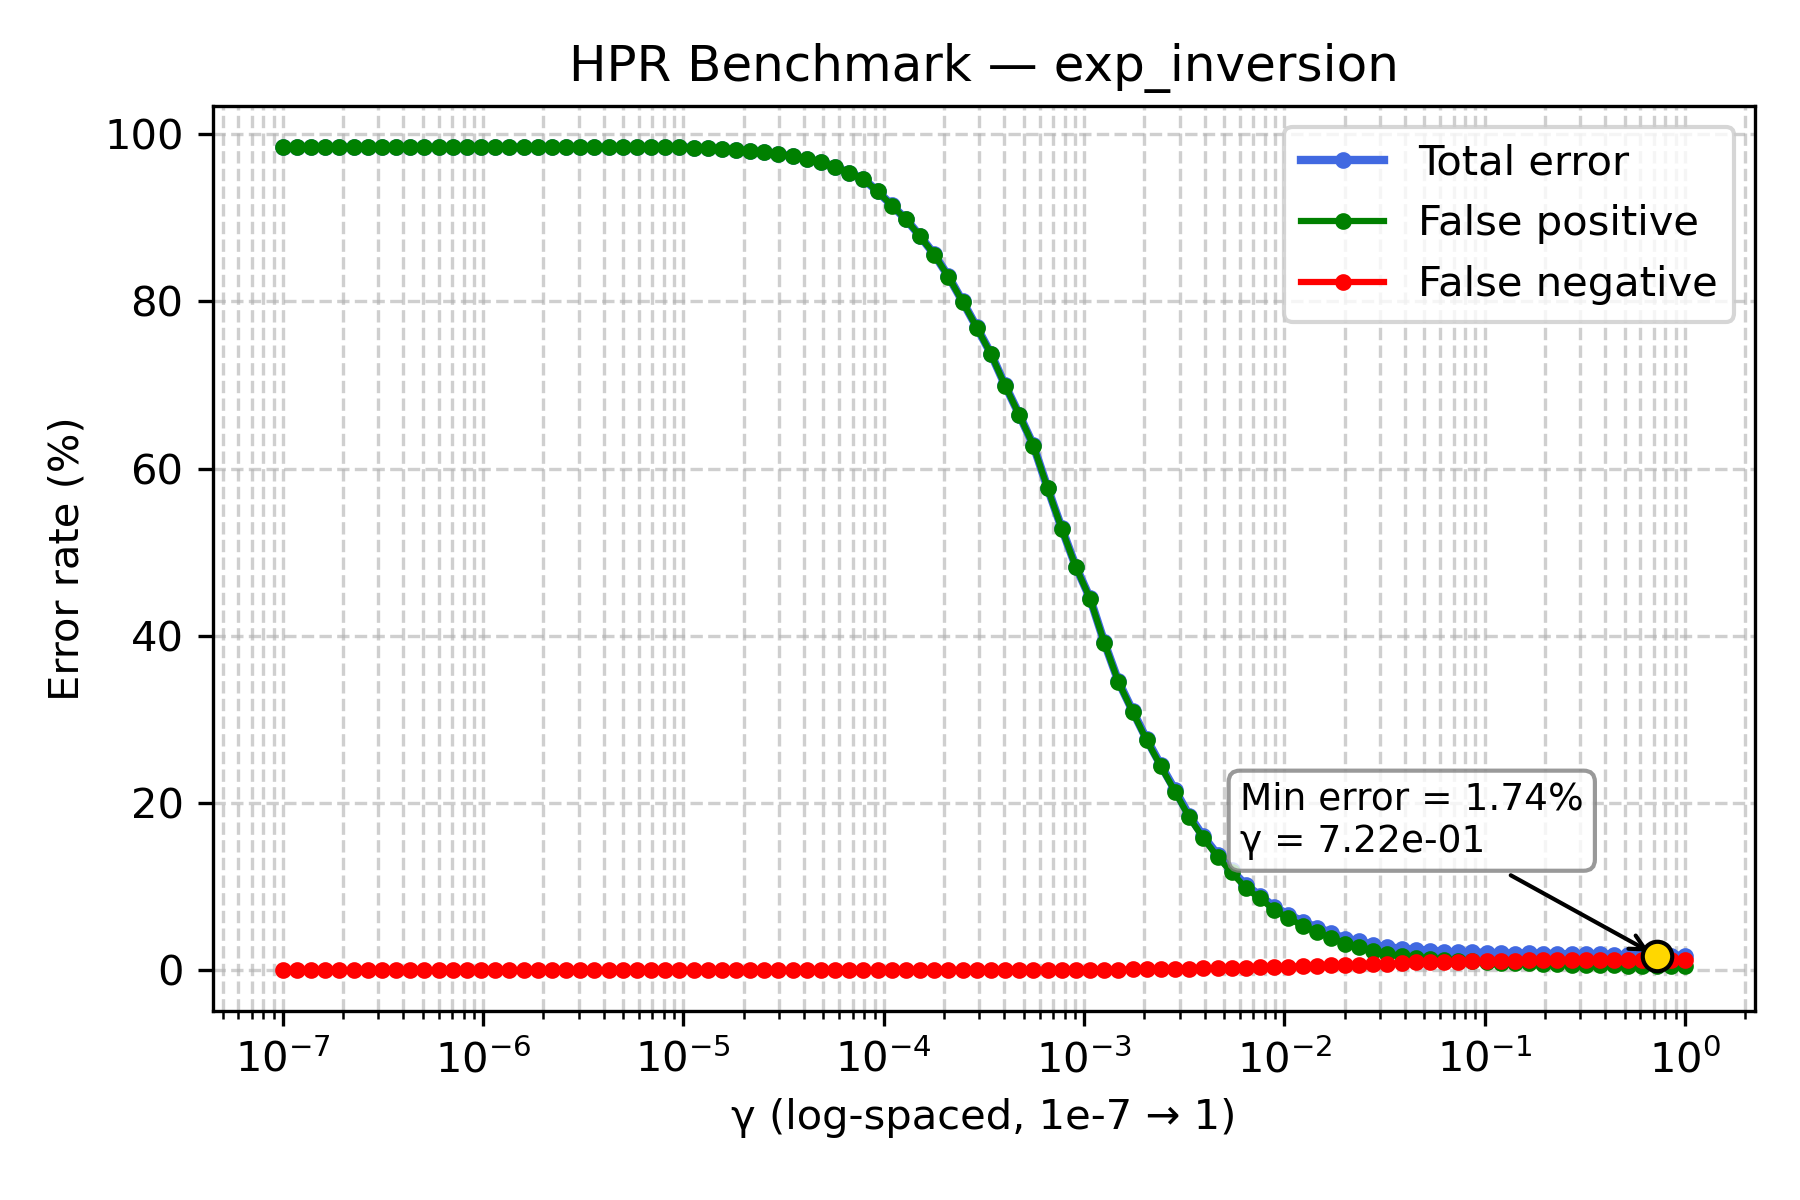

Source data for this figure (header and first rows):
gamma, TOTAL_rate, FP_rate, FN_rate
1e-07, 98.46, 98.46, 0.0
1.1768119524349991e-07, 98.46, 98.46, 0.0
1.3848863713938718e-07, 98.46, 98.46, 0.0
1.6297508346206436e-07, 98.46, 98.46, 0.0
1.9179102616724887e-07, 98.46, 98.46, 0.0
2.2570197196339216e-07, 98.46, 98.46, 0.0
2.656087782946684e-07, 98.46, 98.46, 0.0
3.125715849688235e-07, 98.46, 98.46, 0.0
3.678379771828634e-07, 98.46, 98.46, 0.0
4.3287612810830616e-07, 98.46, 98.46, 0.0
5.094138014816375e-07, 98.46, 98.46, 0.0
5.994842503189409e-07, 98.46, 98.46, 0.0
7.054802310718645e-07, 98.46, 98.46, 0.0
8.302175681319736e-07, 98.46, 98.46, 0.0
9.770099572992247e-07, 98.46, 98.46, 0.0
1.1497569953977357e-06, 98.46, 98.46, 0.0
1.3530477745798075e-06, 98.46, 98.46, 0.0
1.592282793341094e-06, 98.46, 98.46, 0.0
1.873817422860383e-06, 98.46, 98.46, 0.0
2.2051307399030456e-06, 98.46, 98.46, 0.0
2.5950242113997373e-06, 98.46, 98.46, 0.0
3.0538555088334123e-06, 98.46, 98.46, 0.0
3.5938136638046257e-06, 98.46, 98.46, 0.0
4.229242874389499e-06, 98.46, 98.46, 0.0
4.977023564332114e-06, 98.44, 98.44, 0.0
5.857020818056661e-06, 98.44, 98.44, 0.0
6.892612104349695e-06, 98.44, 98.44, 0.0
8.111308307896873e-06, 98.44, 98.44, 0.0
9.545484566618328e-06, 98.44, 98.44, 0.0
1.1233240329780266e-05, 98.4, 98.4, 0.0
1.3219411484660286e-05, 98.32, 98.32, 0.0
1.5556761439304724e-05, 98.26, 98.26, 0.0
1.8307382802953696e-05, 98.1, 98.1, 0.0
2.1544346900318823e-05, 97.98, 97.98, 0.0
2.5353644939701114e-05, 97.84, 97.84, 0.0
2.9836472402833343e-05, 97.62, 97.62, 0.0
3.511191734215127e-05, 97.4, 97.4, 0.0
4.1320124001153344e-05, 97.0, 97.0, 0.0
4.8626015800653536e-05, 96.72, 96.72, 0.0
5.72236765935022e-05, 96.04, 96.04, 0.0
6.734150657750829e-05, 95.42, 95.42, 0.0
7.92482898353917e-05, 94.64, 94.64, 0.0
9.326033468832199e-05, 93.18, 93.16, 0.02
0.0001097, 91.5, 91.48, 0.02
0.0001292, 89.84, 89.82, 0.02
0.000152, 87.82, 87.78, 0.04
0.0001789, 85.64, 85.6, 0.04
0.0002105, 83.0, 82.96, 0.04
0.0002477, 80.0, 79.96, 0.04
0.0002915, 76.92, 76.88, 0.04
0.000343, 73.76, 73.72, 0.04
0.0004037, 69.98, 69.94, 0.04
0.0004751, 66.46, 66.42, 0.04
0.0005591, 62.78, 62.74, 0.04
0.0006579, 57.7, 57.66, 0.04
0.0007743, 52.86, 52.8, 0.06
0.0009112, 48.28, 48.22, 0.06
0.001072, 44.5, 44.44, 0.06
0.001262, 39.26, 39.2, 0.06
0.001485, 34.56, 34.5, 0.06
... 40 more rows
